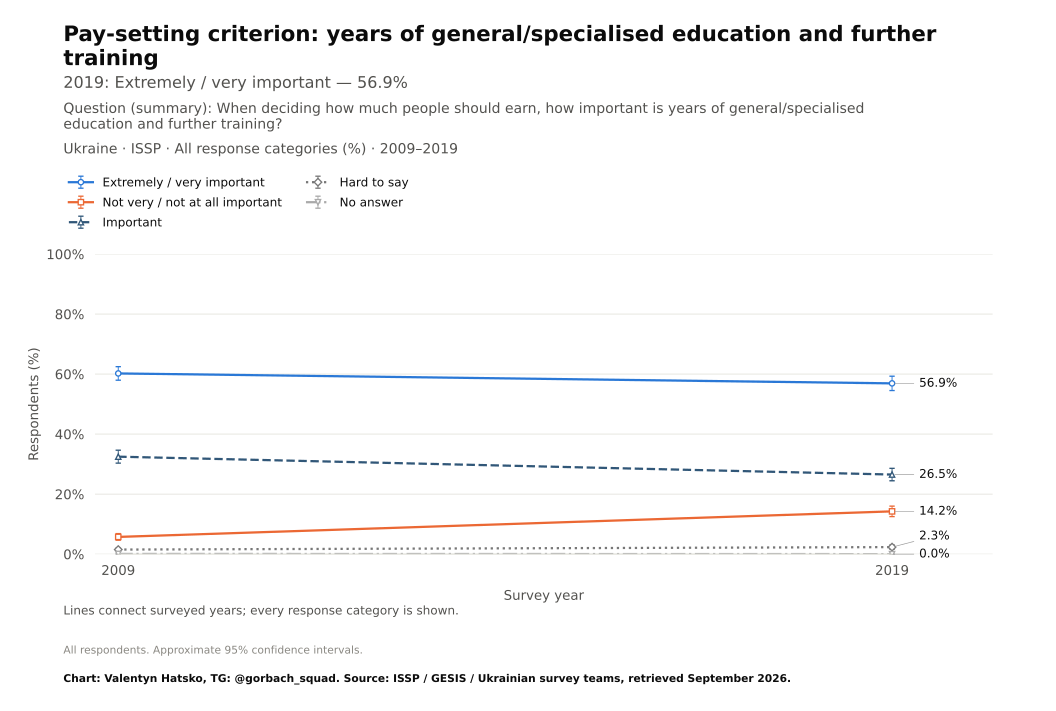

Data behind this chart, as committed beside it:
survey, item, year, question_type, source_file, source_field, source_table, source_sha256, response, estimate, se, ci_low, ci_high, n_valid, n_domain, n_psu, kish_n, weight_sum, weighted, variance_method, denominator, excluded_non_numeric_pct, spontaneous_against_democracy_pct, round
ISSP, pay_education, 2009, ordinal, ZA5400_v4-0-0.sav, V48, original microdata, ff5bd2c5c8c7ba6e8e7ba11541b464be2d464ddf…, Extremely / very important, 60.21, 1.148, 57.96, 62.46, 2012, 2012, 2012, 1829, 2012, True, Approximate weighted respondent lineariz…, all eligible adults, , , 
ISSP, pay_education, 2019, ordinal, ZA7810_v1-0-0.sav, v45, original microdata, 694abfea6f4a06ec211c0e24428d0bce0acc0f3e…, Extremely / very important, 56.9, 1.222, 54.51, 59.3, 2001, 2001, 2001, 1624, 2001, True, Approximate weighted respondent lineariz…, all eligible adults, , , 
ISSP, pay_education, 2009, ordinal, ZA5400_v4-0-0.sav, V48, original microdata, ff5bd2c5c8c7ba6e8e7ba11541b464be2d464ddf…, Not very / not at all important, 5.734, 0.5602, 4.636, 6.833, 2012, 2012, 2012, 1829, 2012, True, Approximate weighted respondent lineariz…, all eligible adults, , , 
ISSP, pay_education, 2019, ordinal, ZA7810_v1-0-0.sav, v45, original microdata, 694abfea6f4a06ec211c0e24428d0bce0acc0f3e…, Not very / not at all important, 14.25, 0.885, 12.51, 15.98, 2001, 2001, 2001, 1624, 2001, True, Approximate weighted respondent lineariz…, all eligible adults, , , 
ISSP, pay_education, 2009, ordinal, ZA5400_v4-0-0.sav, V48, original microdata, ff5bd2c5c8c7ba6e8e7ba11541b464be2d464ddf…, Important, 32.47, 1.099, 30.32, 34.63, 2012, 2012, 2012, 1829, 2012, True, Approximate weighted respondent lineariz…, all eligible adults, , , 
ISSP, pay_education, 2019, ordinal, ZA7810_v1-0-0.sav, v45, original microdata, 694abfea6f4a06ec211c0e24428d0bce0acc0f3e…, Important, 26.52, 1.057, 24.44, 28.59, 2001, 2001, 2001, 1624, 2001, True, Approximate weighted respondent lineariz…, all eligible adults, , , 
ISSP, pay_education, 2009, ordinal, ZA5400_v4-0-0.sav, V48, original microdata, ff5bd2c5c8c7ba6e8e7ba11541b464be2d464ddf…, Hard to say, 1.515, 0.2737, 0.9781, 2.051, 2012, 2012, 2012, 1829, 2012, True, Approximate weighted respondent lineariz…, all eligible adults, , , 
ISSP, pay_education, 2019, ordinal, ZA7810_v1-0-0.sav, v45, original microdata, 694abfea6f4a06ec211c0e24428d0bce0acc0f3e…, Hard to say, 2.334, 0.3796, 1.59, 3.079, 2001, 2001, 2001, 1624, 2001, True, Approximate weighted respondent lineariz…, all eligible adults, , , 
ISSP, pay_education, 2009, ordinal, ZA5400_v4-0-0.sav, V48, original microdata, ff5bd2c5c8c7ba6e8e7ba11541b464be2d464ddf…, No answer, 0.06376, 0.06375, 0.0, 0.1888, 2012, 2012, 2012, 1829, 2012, True, Approximate weighted respondent lineariz…, all eligible adults, , , 
ISSP, pay_education, 2019, ordinal, ZA7810_v1-0-0.sav, v45, original microdata, 694abfea6f4a06ec211c0e24428d0bce0acc0f3e…, No answer, 0.0, 0.0, 0.0, 0.0, 2001, 2001, 2001, 1624, 2001, True, Approximate weighted respondent lineariz…, all eligible adults, , , 
